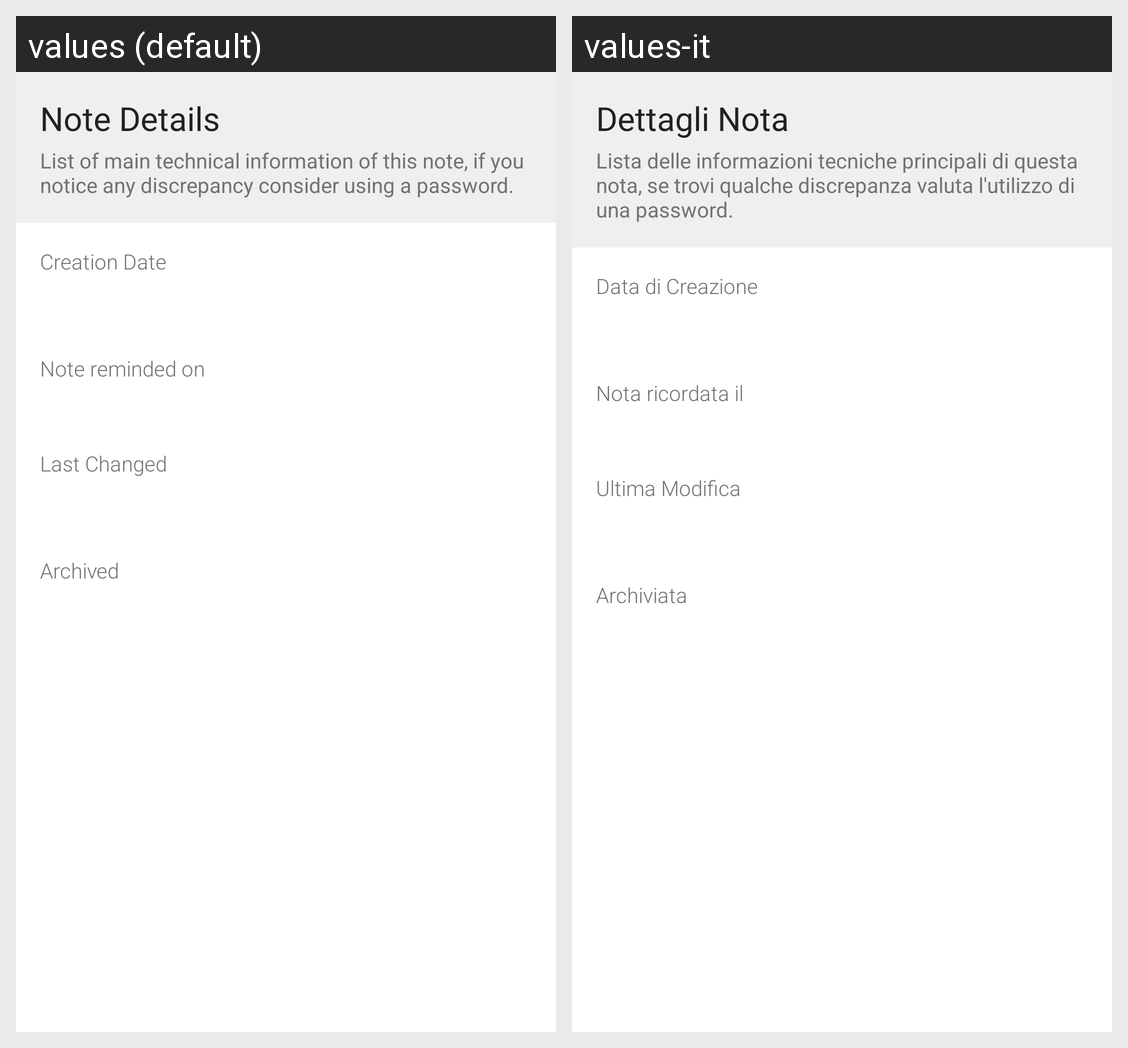

Here is an Android app screen in its default locale and in the app's own translations. Write out the translated-string differences for the strings that appear on this screen.
Android screen res/layout/info_dialog.xml rendered under 2 locales, left to right: values (default), values-it. Device: Nexus 5 (rendered at 1080×1920; each locale shown at half size, 540×960, under a caption strip naming it); theme AppTheme.
Strings drawn on this screen, with the default value and each locale's value (text and hints the layout hard-codes, and strings that could not be matched under every locale, appear in the picture but are not listed):

text_note_info
  values: Note Details
  values-it: Dettagli Nota

subtitle_info_note
  values: List of main technical information of this note, if you notice any discrepancy consider using a password.
  values-it: Lista delle informazioni tecniche principali di questa nota, se trovi qualche discrepanza valuta l'utilizzo di una password.

text_creation_date
  values: Creation Date
  values-it: Data di Creazione

text_reminded_date
  values: Note reminded on
  values-it: Nota ricordata il

text_last_changed
  values: Last Changed
  values-it: Ultima Modifica

text_archived
  values: Archived
  values-it: Archiviata
